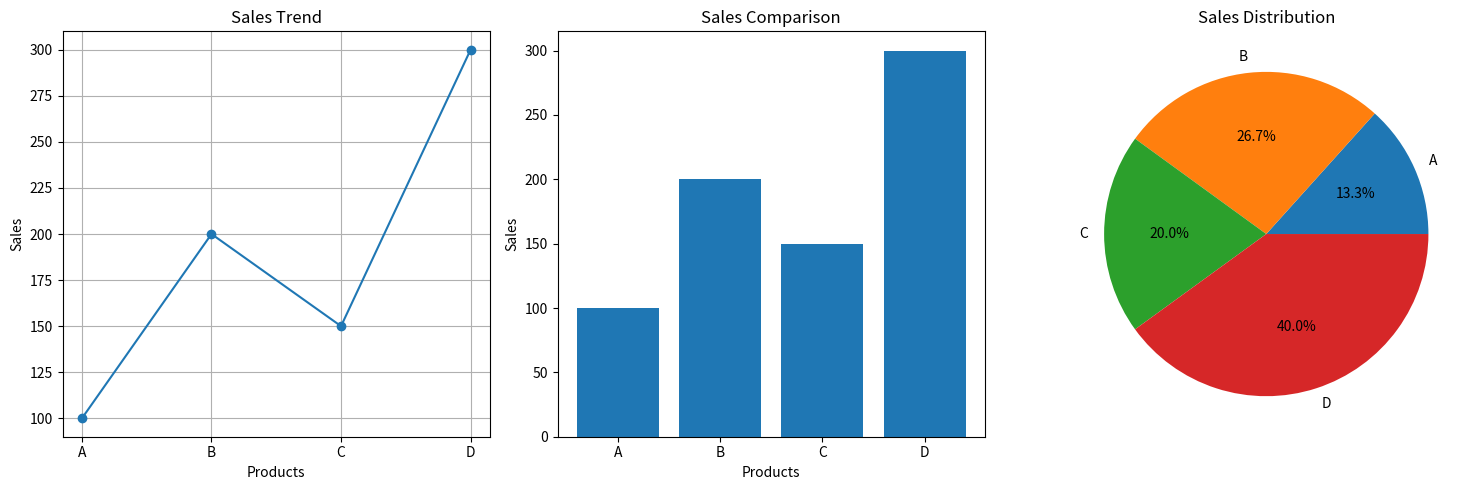

The matplotlib source for this figure:
# Combined Visualization Dashboard sales = np.array([100, 200, 150, 300]) 
# products = ["A", "B", "C", "D"].Create DataFrame 
# Plot: 
# Line graph (trend) 
# Bar chart (comparison) 
# Pie chart (distribution) 
# Show all in single figure (subplots)


import numpy as np
import pandas as pd
import matplotlib.pyplot as plt

# Create sales data
sales = np.array([100, 200, 150, 300])
products = ["A", "B", "C", "D"]

# Create DataFrame
df = pd.DataFrame({
    "Product": products,
    "Sales": sales
})

print(df)

# Create a single figure with three subplots
fig, axes = plt.subplots(1, 3, figsize=(15, 5))

# 1. Line graph - Sales trend
axes[0].plot(df["Product"], df["Sales"], marker="o")
axes[0].set_title("Sales Trend")
axes[0].set_xlabel("Products")
axes[0].set_ylabel("Sales")
axes[0].grid(True)

# 2. Bar chart - Sales comparison
axes[1].bar(df["Product"], df["Sales"])
axes[1].set_title("Sales Comparison")
axes[1].set_xlabel("Products")
axes[1].set_ylabel("Sales")

# 3. Pie chart - Sales distribution
axes[2].pie(
    df["Sales"],
    labels=df["Product"],
    autopct="%1.1f%%"
)
axes[2].set_title("Sales Distribution")

# Adjust spacing and display all graphs
plt.tight_layout()
plt.show()
